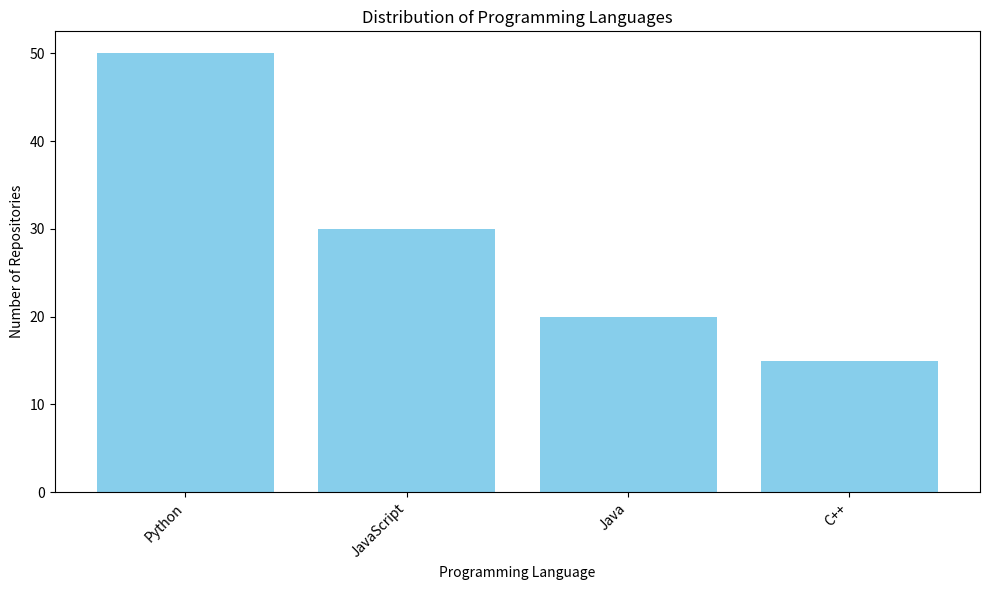

The script that saved this image:
import matplotlib.pyplot as plt

def plot_language_distribution(languages):
    """
    Plots a bar chart showing the distribution of programming languages among repositories.
    
    Args:
        languages (dict): A dictionary containing programming languages as keys and their counts as values.
    """
    plt.figure(figsize=(10, 6))
    languages_sorted = sorted(languages.items(), key=lambda x: x[1], reverse=True)
    langs, counts = zip(*languages_sorted)
    plt.bar(langs, counts, color='skyblue')
    plt.xlabel('Programming Language')
    plt.ylabel('Number of Repositories')
    plt.title('Distribution of Programming Languages')
    plt.xticks(rotation=45, ha='right')
    plt.tight_layout()
    plt.show()

if __name__ == "__main__":
    # Example usage:
    languages = {'Python': 50, 'JavaScript': 30, 'Java': 20, 'C++': 15}
    plot_language_distribution(languages)
